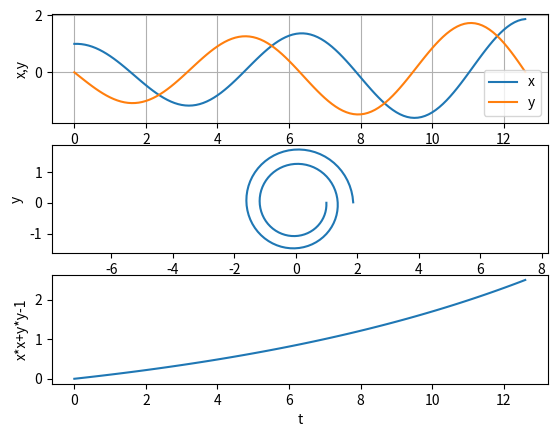

Source code (Python):
#!/usr/bin/env python
# -*- coding: utf-8 -*-

# Solve d^2x/dt^2 = -ω^2x by Euler method

import math
import numpy as np
import matplotlib.pyplot as plt

# Parameters
ω  = 1.0
Δt = 0.1 * (1/ω)
T0 = 2.0 * math.pi
T  = 2.0 * T0
N  = int(T/Δt+0.5)

# Initialization
t  = 0.0
x  = 1.0
y  = 0.0

# MainLoop
ts = [t]
xs = [x]
ys = [y]
for i in range(N):
    # Explicit Euler method for d^2x/dt^2 = -ω^2x
    # dx/dt = +ωy
    # dy/dt = -ωx
    x_new = x + ω*y*Δt 
    y_new = y - ω*x*Δt 

    t = t + Δt
    x = x_new
    y = y_new
    ts.append(t)
    xs.append(x)
    ys.append(y)
ts = np.array(ts)
xs = np.array(xs)
ys = np.array(ys)

# Output
#for t,x in zip(ts,xs):
#    print(t, x)
    
fig = plt.figure()
ax  = fig.add_subplot(311)
ax.grid()
plt.xlabel("t")
plt.ylabel("x,y")
ax.plot(ts, xs, label="x")
ax.plot(ts, ys, label="y")
plt.legend()
ax  = fig.add_subplot(312)
plt.xlabel("x")
plt.ylabel("y")
plt.axis("equal")
ax.plot(xs, ys)
ax  = fig.add_subplot(313)
plt.xlabel("t")
plt.ylabel("x*x+y*y-1")
ax.plot(ts, xs**2+ys**2-1)
plt.show()
